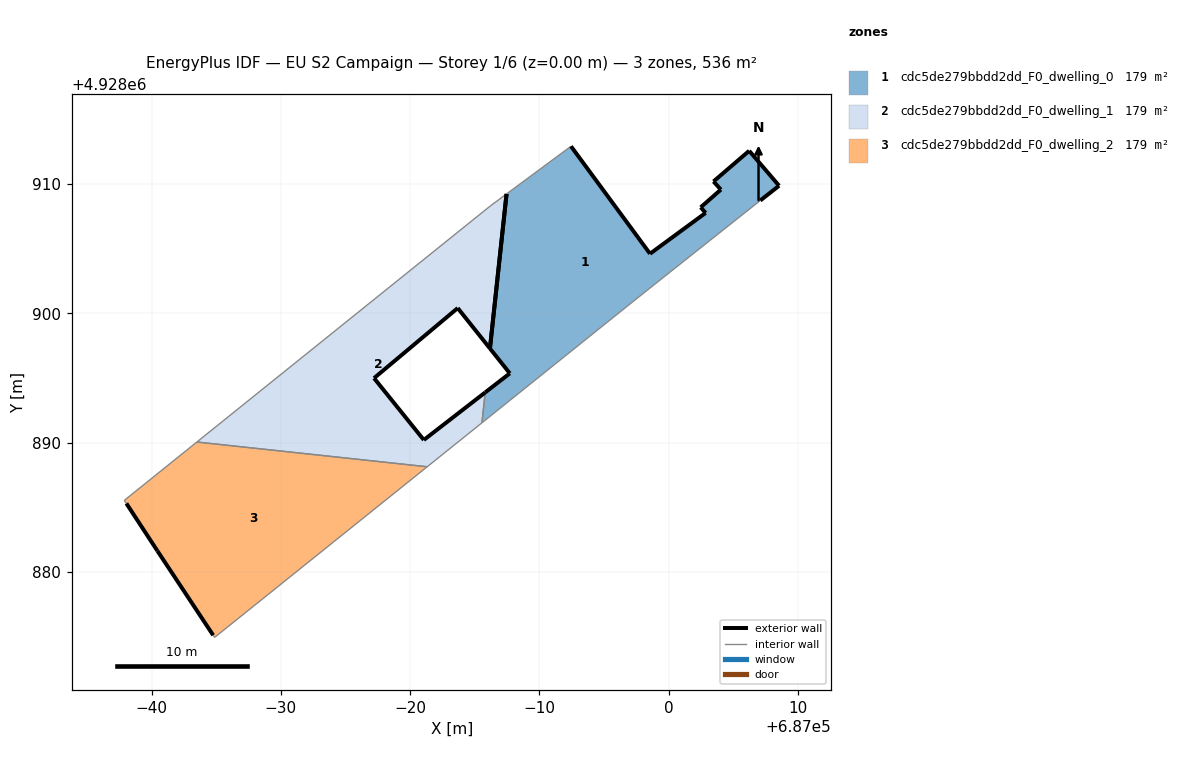
=== STOREY PLAN SPEC (per zone: floor XY polygon, exterior-wall plan segments, windows/doors) ===
zone 1: cdc5de279bbdd2dd_F0_dwelling_0  (178.8 m²)
  floor: (686999.72, 4928902.88) (687007.08, 4928908.72) (687008.53, 4928909.86) (687006.22, 4928912.56) (687003.46, 4928910.19) (687004.03, 4928909.56) (687002.47, 4928908.19) (687002.85, 4928907.76) (686998.55, 4928904.60) (686992.44, 4928912.91) (686987.45, 4928909.23) (686986.17, 4928897.28) (686987.71, 4928895.35) (686985.81, 4928893.88) (686985.55, 4928891.53) (686996.77, 4928900.53)
  exterior wall: (686998.55, 4928904.60) – (687002.85, 4928907.76)  [5.3 m]
  exterior wall: (687002.85, 4928907.76) – (687002.47, 4928908.19)  [0.6 m]
  exterior wall: (687002.47, 4928908.19) – (687004.03, 4928909.56)  [2.1 m]
  exterior wall: (687004.03, 4928909.56) – (687003.46, 4928910.19)  [0.8 m]
  exterior wall: (687003.46, 4928910.19) – (687006.22, 4928912.56)  [3.6 m]
  exterior wall: (687006.22, 4928912.56) – (687008.53, 4928909.86)  [3.6 m]
  exterior wall: (687008.53, 4928909.86) – (687007.08, 4928908.72)  [1.8 m]
  exterior wall: (686985.81, 4928893.88) – (686987.71, 4928895.35)  [2.4 m]
  exterior wall: (686987.71, 4928895.35) – (686986.17, 4928897.28)  [2.5 m]
  exterior wall: (686992.44, 4928912.91) – (686998.55, 4928904.60)  [10.3 m]
  exterior wall: (686986.17, 4928897.28) – (686987.45, 4928909.23)  [12.0 m]
  interior walls: 5
zone 2: cdc5de279bbdd2dd_F0_dwelling_1  (178.8 m²)
  floor: (686985.55, 4928891.53) (686985.81, 4928893.88) (686981.06, 4928890.20) (686977.21, 4928894.98) (686983.68, 4928900.40) (686986.17, 4928897.28) (686987.45, 4928909.23) (686986.22, 4928908.31) (686963.51, 4928890.04) (686981.32, 4928888.13)
  exterior wall: (686986.17, 4928897.28) – (686983.68, 4928900.40)  [4.0 m]
  exterior wall: (686983.68, 4928900.40) – (686977.21, 4928894.98)  [8.4 m]
  exterior wall: (686977.21, 4928894.98) – (686981.06, 4928890.20)  [6.1 m]
  exterior wall: (686981.06, 4928890.20) – (686985.81, 4928893.88)  [6.0 m]
  exterior wall: (686987.45, 4928909.23) – (686986.17, 4928897.28)  [12.0 m]
  interior walls: 5
zone 3: cdc5de279bbdd2dd_F0_dwelling_2  (178.8 m²)
  floor: (686981.32, 4928888.13) (686963.51, 4928890.04) (686957.89, 4928885.52) (686958.06, 4928885.29) (686960.46, 4928881.62) (686964.77, 4928875.10) (686964.88, 4928874.93)
  exterior wall: (686964.77, 4928875.10) – (686960.46, 4928881.62)  [7.8 m]
  exterior wall: (686960.46, 4928881.62) – (686958.06, 4928885.29)  [4.4 m]
  interior walls: 5

=== DERIVED (storey summary) ===
Building: EU S2 Campaign
Storey: 1 of 6  (floor level z = 0.00 m)
Storey gross floor area: 536.4 m²
Zones on this storey: 3
  - cdc5de279bbdd2dd_F0_dwelling_0: floor 178.8 m²; exterior wall 45.1 m (135.2 m²); WWR 0.0%
  - cdc5de279bbdd2dd_F0_dwelling_1: floor 178.8 m²; exterior wall 36.6 m (109.8 m²); WWR 0.0%
  - cdc5de279bbdd2dd_F0_dwelling_2: floor 178.8 m²; exterior wall 12.2 m (36.6 m²); WWR 0.0%
Zone adjacency (shared interzone walls):
  - cdc5de279bbdd2dd_F0_dwelling_0 ↔ cdc5de279bbdd2dd_F0_dwelling_1
  - cdc5de279bbdd2dd_F0_dwelling_1 ↔ cdc5de279bbdd2dd_F0_dwelling_2